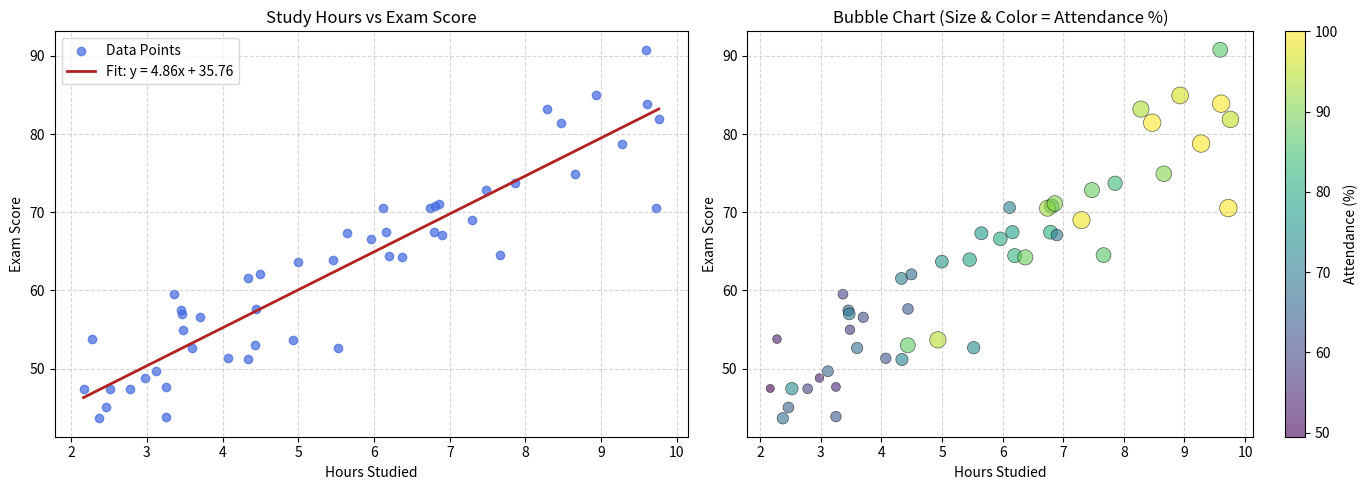

Source code (Python):
import numpy as np
import pandas as pd
import matplotlib.pyplot as plt
from scipy import stats

# 1. Create a Synthetic Dataset
np.random.seed(42)
n_students = 50

# Generated data: Study hours, Exam scores, and Attendance %
study_hours = np.random.uniform(2, 10, n_students)
# Exam scores generated with a positive linear relation + noise
exam_scores = 5 * study_hours + 35 + np.random.normal(0, 5, n_students)
exam_scores = np.clip(exam_scores, 0, 100) # Keep scores between 0 and 100
# Attendance correlated with study hours
attendance = np.clip(50 + 5 * study_hours + np.random.normal(0, 8, n_students), 40, 100)

df = pd.DataFrame({
    'Study_Hours': study_hours,
    'Exam_Score': exam_scores,
    'Attendance': attendance
})

# 2. Compute Pearson Correlation Coefficient
r_val, p_val = stats.pearsonr(df['Study_Hours'], df['Exam_Score'])
print(f"--- Correlation Analysis ---")
print(f"Pearson Correlation Coefficient (r): {r_val:.4f}")
print(f"p-value: {p_val:.4e}\n")

# 3. Fit Least-Squares Regression Line
slope, intercept, r_value, p_value, std_err = stats.linregress(df['Study_Hours'], df['Exam_Score'])
line_eq = f"Fit: y = {slope:.2f}x + {intercept:.2f}"

# 4. Plotting
fig, (ax1, ax2) = plt.subplots(1, 2, figsize=(14, 5))

# Plot 1: Scatter Plot with Regression Line
ax1.scatter(df['Study_Hours'], df['Exam_Score'], color='royalblue', alpha=0.7, label='Data Points')
x_vals = np.linspace(df['Study_Hours'].min(), df['Study_Hours'].max(), 100)
ax1.plot(x_vals, slope * x_vals + intercept, color='firebrick', linewidth=2, label=line_eq)

ax1.set_title("Study Hours vs Exam Score")
ax1.set_xlabel("Hours Studied")
ax1.set_ylabel("Exam Score")
ax1.grid(True, linestyle='--', alpha=0.5)
ax1.legend()

# Plot 2: Bubble Chart (3rd variable encoded via Size & Color)
# Scaling size for visual appeal (marker area in points^2)
sizes = (df['Attendance'] / 10) ** 2.2 

scatter = ax2.scatter(
    df['Study_Hours'], 
    df['Exam_Score'], 
    s=sizes, 
    c=df['Attendance'], 
    cmap='viridis', 
    alpha=0.6, 
    edgecolors='black', 
    linewidth=0.5
)

cbar = fig.colorbar(scatter, ax=ax2)
cbar.set_label('Attendance (%)')

ax2.set_title("Bubble Chart (Size & Color = Attendance %)")
ax2.set_xlabel("Hours Studied")
ax2.set_ylabel("Exam Score")
ax2.grid(True, linestyle='--', alpha=0.5)

plt.tight_layout()
plt.show()
